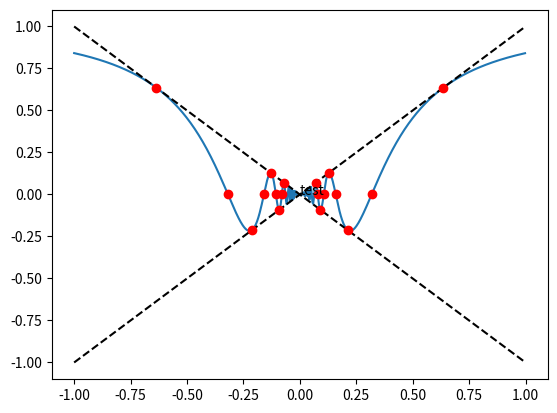

Generate this figure with matplotlib:
import numpy as np
import matplotlib.pyplot as plt


X = np.arange(-1, 1, 0.003)
Y = X * np.sin(1 / X)
plt.plot(X, Y)
plt.plot(X, X, '--k')
plt.plot(X, -X, '--k')

X = np.asarray([2 / (i * np.pi) for i in range(1, 10)] + [-2 / (i * np.pi) for i in range(1, 10)])
Y = X * np.sin(1 / X)
plt.annotate('test', (0, 0))
plt.plot(X, Y, 'ro')

plt.show()

#sin(1 / x)
# x sin(1 / x)
